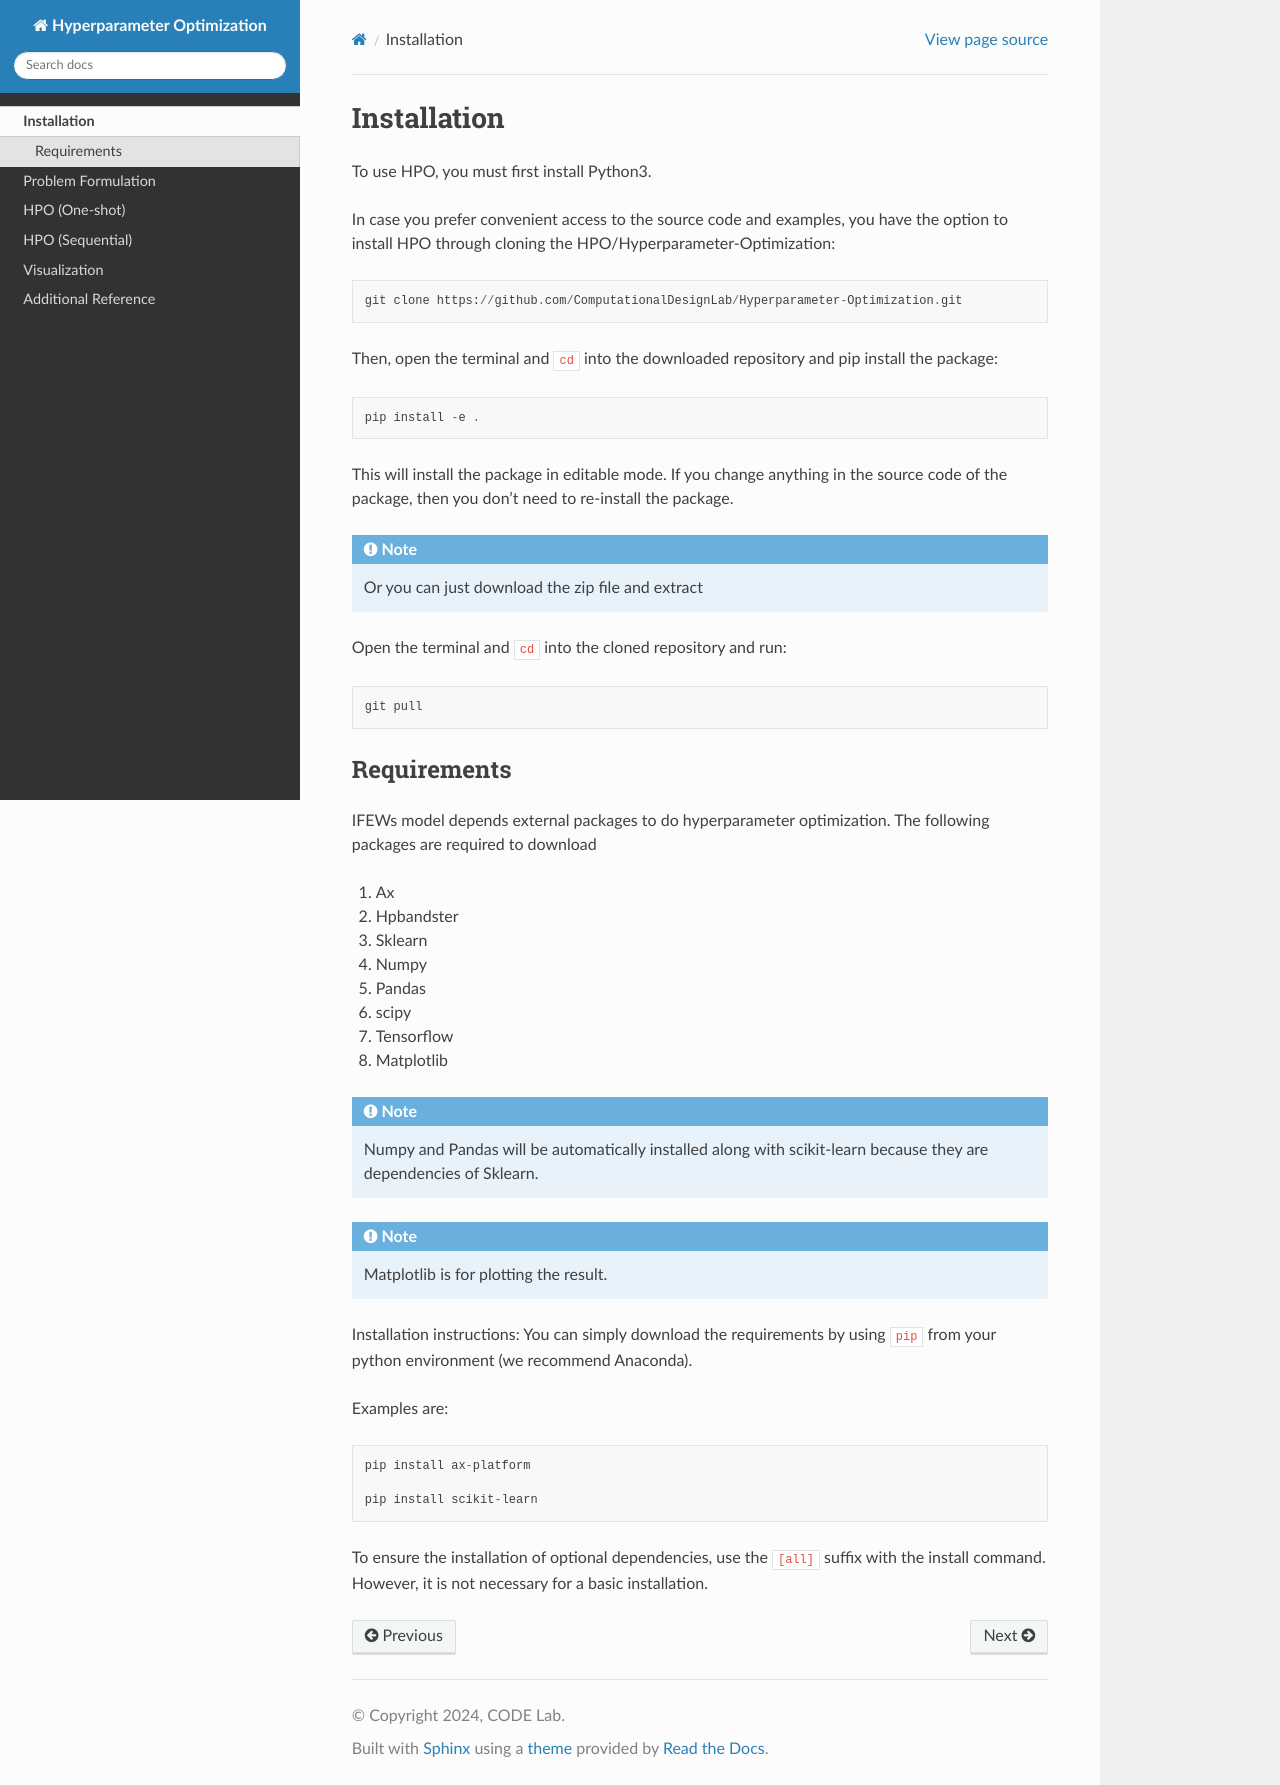

repository: ComputationalDesignLab/Hyperparameter-Optimization · page: install.html · generator: sphinx

Installation
============

To use HPO, you must first install Python3. 

In case you prefer convenient access to the source code and examples, you have the option to install HPO through cloning the HPO/Hyperparameter-Optimization::

    git clone https://github.com/ComputationalDesignLab/Hyperparameter-Optimization.git

Then, open the terminal and ``cd`` into the downloaded repository and pip install the package::

    pip install -e .

This will install the package in editable mode. If you change anything in the source code of the package, then you don't need to re-install the package.

.. note::

	Or you can just download the zip file and extract

Open the terminal and ``cd`` into the cloned repository and run::

    git pull


Requirements
------------------------------------

IFEWs model depends external packages to do hyperparameter optimization. 
The following packages are required to download

#. Ax
#. Hpbandster
#. Sklearn
#. Numpy
#. Pandas
#. scipy
#. Tensorflow
#. Matplotlib

.. note::

   Numpy and Pandas will be automatically installed along with scikit-learn because they are dependencies of Sklearn.

.. note::

   Matplotlib is for plotting the result.
   
Installation instructions:
You can simply download the requirements by using ``pip`` from your python environment (we recommend Anaconda).

Examples are::

	pip install ax-platform

	pip install scikit-learn
	
To ensure the installation of optional dependencies, use the ``[all]`` suffix with the install command. However, it is not necessary for a basic installation.
